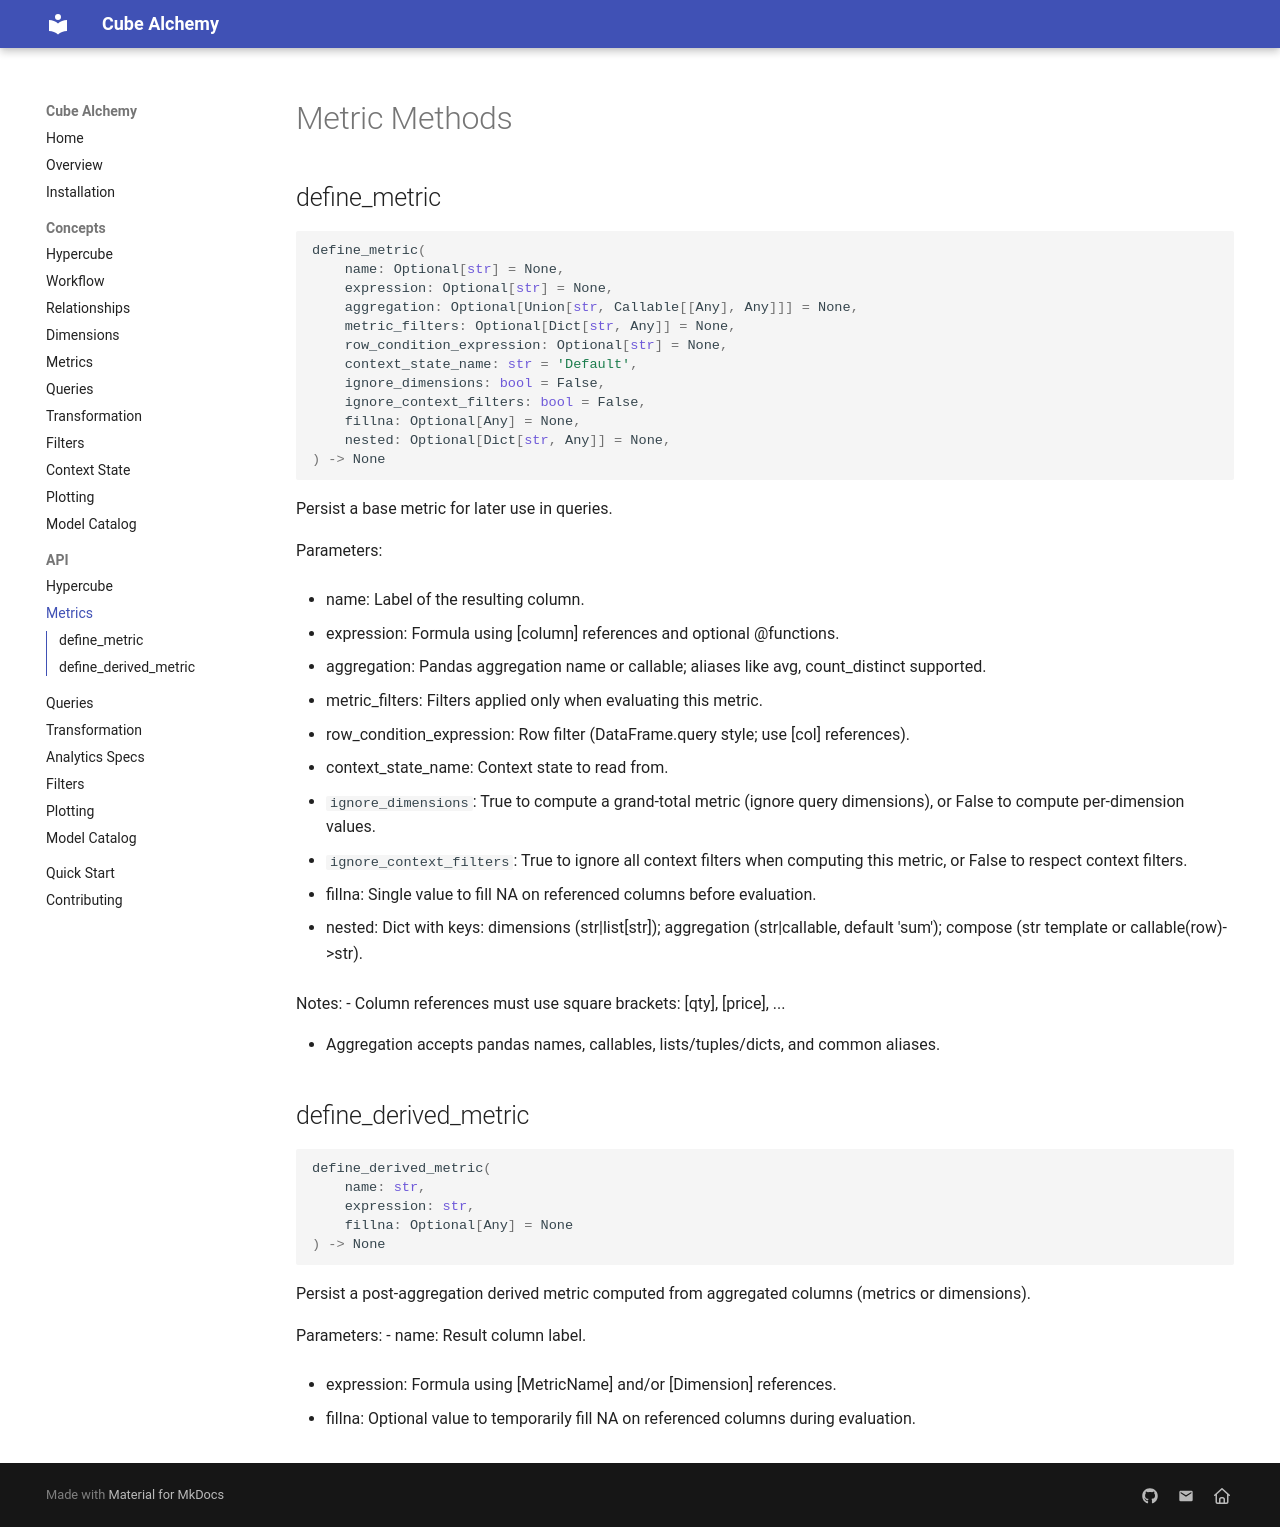

repository: cube-alchemy/cube-alchemy · page: api/metric_methods/index.html · generator: mkdocs

# Metric Methods

## define_metric

```python
define_metric(
    name: Optional[str] = None,
    expression: Optional[str] = None,
    aggregation: Optional[Union[str, Callable[[Any], Any]]] = None,
    metric_filters: Optional[Dict[str, Any]] = None,
    row_condition_expression: Optional[str] = None,
    context_state_name: str = 'Default',
    ignore_dimensions: bool = False,
    ignore_context_filters: bool = False,
    fillna: Optional[Any] = None,
    nested: Optional[Dict[str, Any]] = None,
) -> None
```

Persist a base metric for later use in queries.

Parameters:

- name: Label of the resulting column.

- expression: Formula using [column] references and optional @functions.

- aggregation: Pandas aggregation name or callable; aliases like avg, count_distinct supported.

- metric_filters: Filters applied only when evaluating this metric.

- row_condition_expression: Row filter (DataFrame.query style; use [col] references).

- context_state_name: Context state to read from.

- `ignore_dimensions`: True to compute a grand-total metric (ignore query dimensions), or False to compute per-dimension values.

- `ignore_context_filters`: True to ignore all context filters when computing this metric, or False to respect context filters.

- fillna: Single value to fill NA on referenced columns before evaluation.

- nested: Dict with keys: dimensions (str|list[str]); aggregation (str|callable, default 'sum'); compose (str template or callable(row)->str).

Notes:
- Column references must use square brackets: [qty], [price], ...

- Aggregation accepts pandas names, callables, lists/tuples/dicts, and common aliases.

## define_derived_metric

```python
define_derived_metric(
    name: str,
    expression: str,
    fillna: Optional[Any] = None
) -> None
```

Persist a post-aggregation derived metric computed from aggregated columns (metrics or dimensions).

Parameters:
- name: Result column label.

- expression: Formula using [MetricName] and/or [Dimension] references.

- fillna: Optional value to temporarily fill NA on referenced columns during evaluation.
